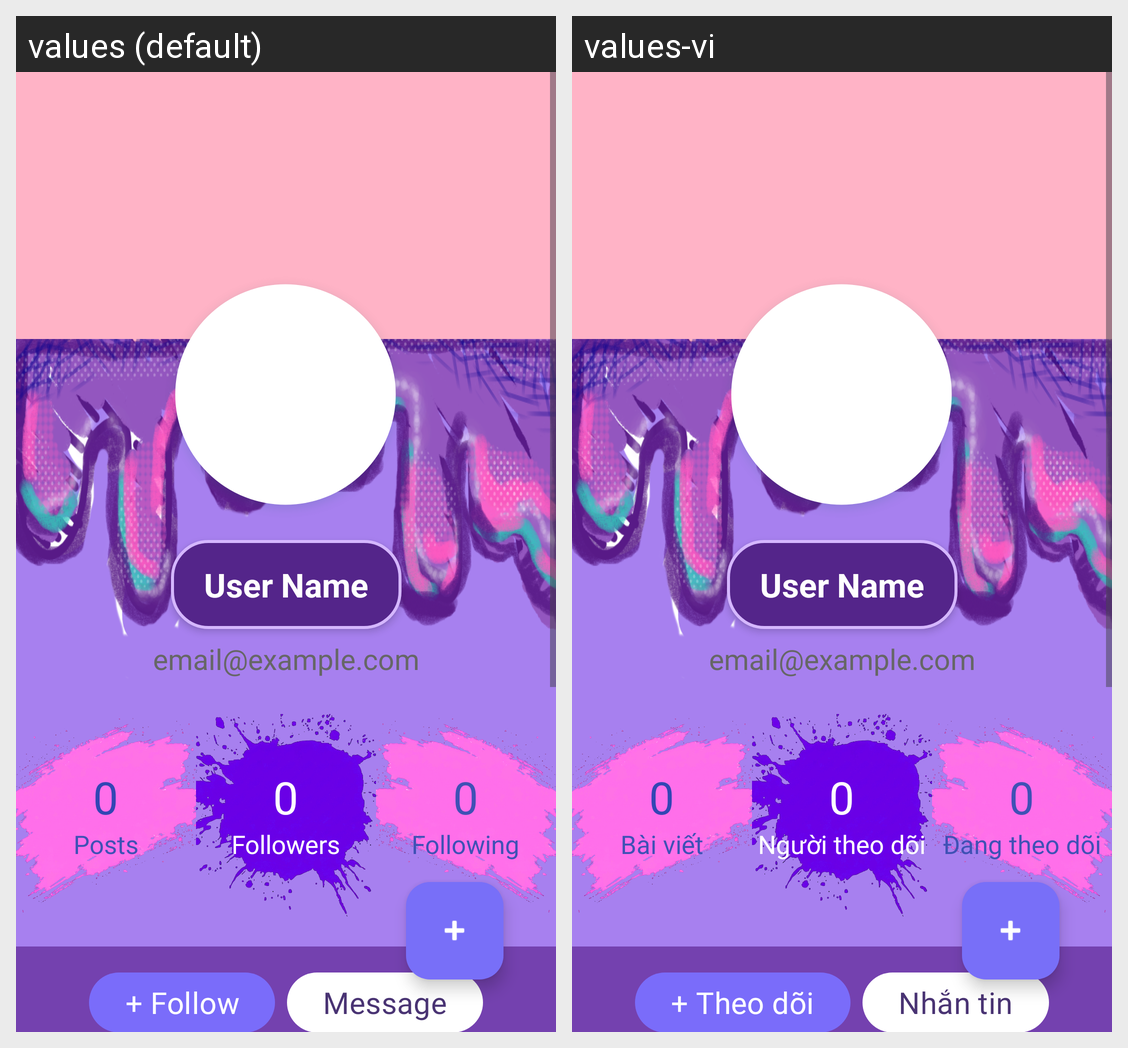

The Android screen above is rendered under two locales of the same app. Produce the string resources it draws, with the default and per-locale values.
Android screen res/layout/activity_profile.xml rendered under 2 locales, left to right: values (default), values-vi. Device: Nexus 5 (rendered at 1080×1920; each locale shown at half size, 540×960, under a caption strip naming it); theme Theme.SquidityTempPrj.
Strings drawn on this screen, with the default value and each locale's value (text and hints the layout hard-codes, and strings that could not be matched under every locale, appear in the picture but are not listed):

profile_posts
  values: Posts
  values-vi: Bài viết

profile_followers
  values: Followers
  values-vi: Người theo dõi

profile_following
  values: Following
  values-vi: Đang theo dõi

follow_button_follow
  values: + Follow
  values-vi: + Theo dõi

profile_message
  values: Message
  values-vi: Nhắn tin
